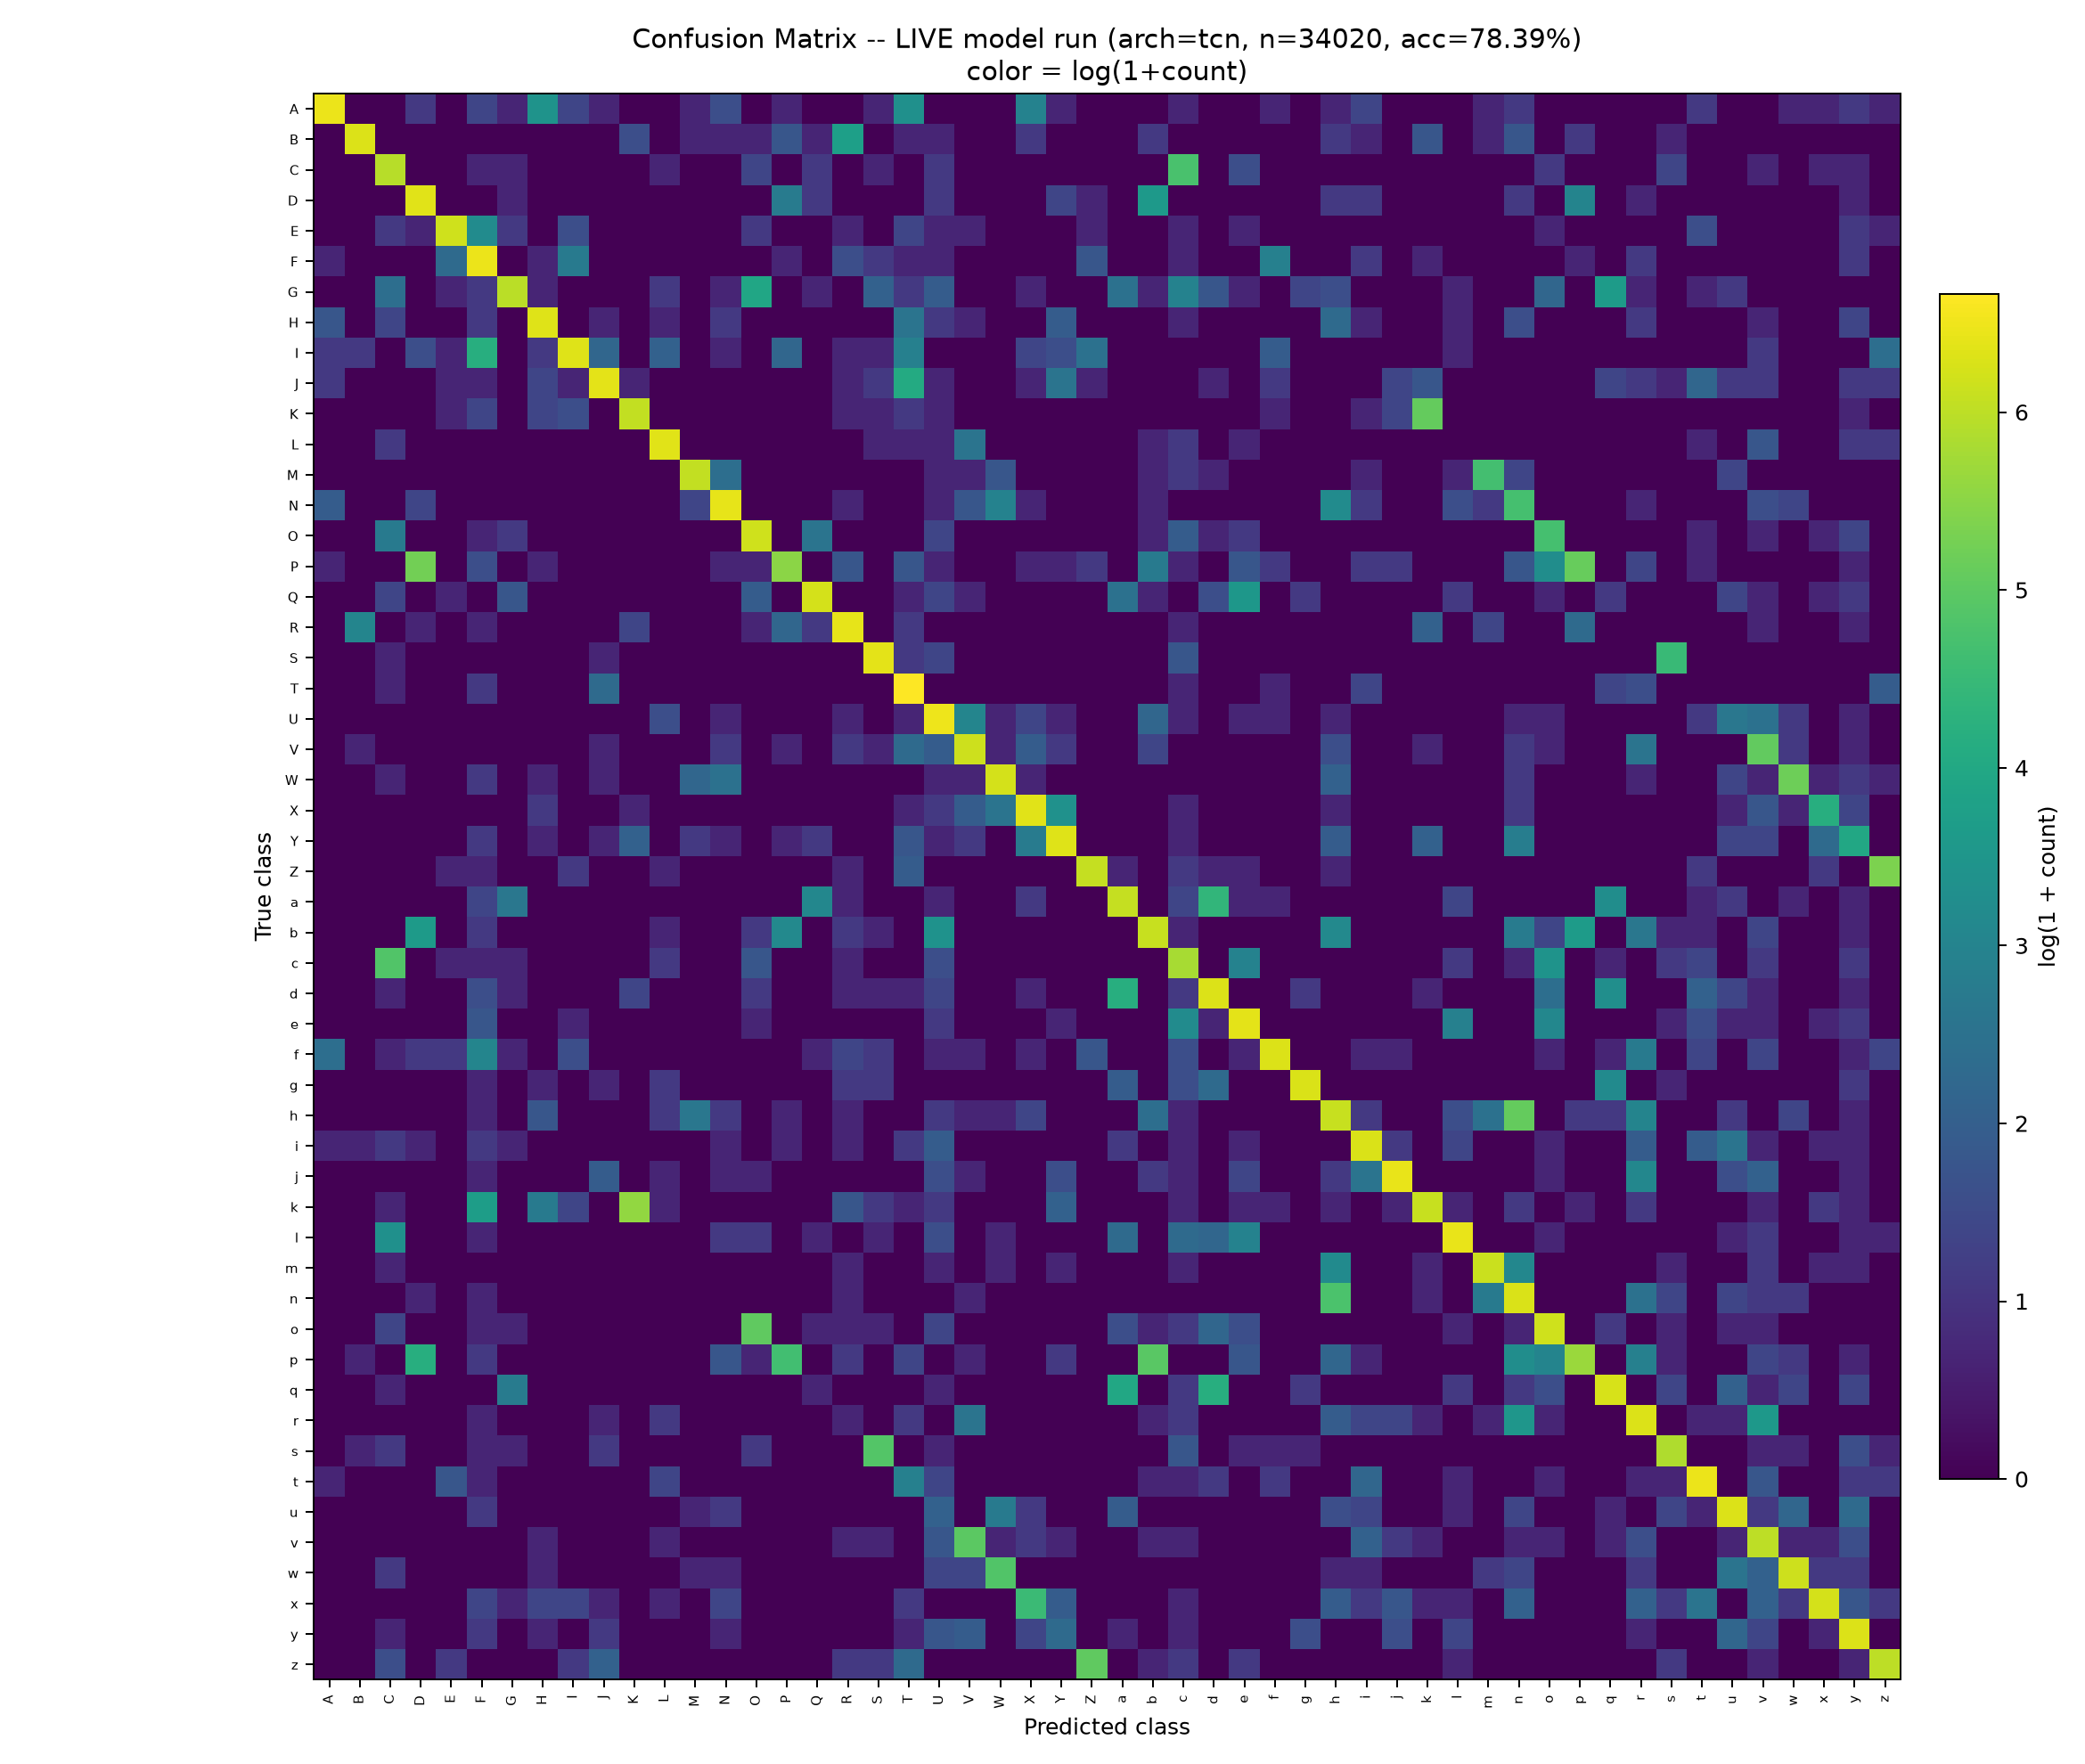

The table this chart was drawn from, first rows:
A, B, C, D, E, F, G, H, I, J, K, L, M, N, O, P, Q, R, S, T, U, V, W, X
650, 0, 0, 2, 0, 3, 1, 30, 3, 1, 0, 0, 1, 4, 0, 1, 0, 0, 1, 27, 0, 0, 0, 18
0, 550, 0, 0, 0, 0, 0, 0, 0, 0, 4, 0, 1, 1, 1, 5, 1, 42, 0, 1, 1, 0, 0, 2
0, 0, 384, 0, 0, 1, 1, 0, 0, 0, 0, 1, 0, 0, 3, 0, 2, 0, 1, 0, 2, 0, 0, 0
0, 0, 0, 581, 0, 0, 1, 0, 0, 0, 0, 0, 0, 0, 0, 15, 2, 0, 0, 0, 2, 0, 0, 0
0, 0, 2, 1, 485, 24, 2, 0, 4, 0, 0, 0, 0, 0, 2, 0, 0, 1, 0, 3, 1, 1, 0, 0
1, 0, 0, 0, 9, 646, 0, 1, 14, 0, 0, 0, 0, 0, 0, 1, 0, 4, 2, 1, 1, 0, 0, 0
0, 0, 10, 0, 1, 2, 387, 1, 0, 0, 0, 2, 0, 1, 50, 0, 1, 0, 7, 2, 6, 0, 0, 1
5, 0, 3, 0, 0, 2, 0, 562, 0, 1, 0, 1, 0, 2, 0, 0, 0, 0, 0, 12, 2, 1, 0, 0
2, 2, 0, 4, 1, 65, 0, 2, 564, 8, 0, 7, 0, 1, 0, 8, 0, 1, 1, 17, 0, 0, 0, 3
2, 0, 0, 0, 1, 1, 0, 3, 1, 600, 1, 0, 0, 0, 0, 0, 0, 1, 2, 58, 1, 0, 0, 1
0, 0, 0, 0, 1, 3, 0, 3, 4, 0, 425, 0, 0, 0, 0, 0, 0, 1, 1, 2, 1, 0, 0, 0
0, 0, 2, 0, 0, 0, 0, 0, 0, 0, 0, 575, 0, 0, 0, 0, 0, 0, 1, 1, 1, 12, 0, 0
0, 0, 0, 0, 0, 0, 0, 0, 0, 0, 0, 0, 420, 10, 0, 0, 0, 0, 0, 0, 1, 1, 5, 0
6, 0, 0, 3, 0, 0, 0, 0, 0, 0, 0, 0, 3, 606, 0, 0, 0, 1, 0, 0, 1, 5, 18, 1
0, 0, 14, 0, 0, 1, 2, 0, 0, 0, 0, 0, 0, 0, 478, 0, 12, 0, 0, 0, 3, 0, 0, 0
1, 0, 0, 189, 0, 4, 0, 1, 0, 0, 0, 0, 0, 1, 1, 246, 0, 5, 0, 5, 1, 0, 0, 1
0, 0, 3, 0, 1, 0, 5, 0, 0, 0, 0, 0, 0, 0, 6, 0, 513, 0, 0, 1, 3, 1, 0, 0
0, 20, 0, 1, 0, 1, 0, 0, 0, 0, 3, 0, 0, 0, 1, 8, 2, 617, 0, 2, 0, 0, 0, 0
0, 0, 1, 0, 0, 0, 0, 0, 0, 1, 0, 0, 0, 0, 0, 0, 0, 0, 599, 2, 3, 0, 0, 0
0, 0, 1, 0, 0, 2, 0, 0, 0, 9, 0, 0, 0, 0, 0, 0, 0, 0, 0, 782, 0, 0, 0, 0
0, 0, 0, 0, 0, 0, 0, 0, 0, 0, 0, 4, 0, 1, 0, 0, 0, 1, 0, 1, 654, 20, 1, 3
0, 1, 0, 0, 0, 0, 0, 0, 0, 1, 0, 0, 0, 2, 0, 1, 0, 2, 1, 9, 6, 474, 1, 6
0, 0, 1, 0, 0, 2, 0, 1, 0, 1, 0, 0, 8, 11, 0, 0, 0, 0, 0, 0, 1, 1, 509, 1
0, 0, 0, 0, 0, 0, 0, 2, 0, 0, 1, 0, 0, 0, 0, 0, 0, 0, 0, 1, 2, 6, 12, 583
0, 0, 0, 0, 0, 2, 0, 1, 0, 1, 7, 0, 2, 1, 0, 1, 2, 0, 0, 5, 1, 2, 0, 15
0, 0, 0, 0, 1, 1, 0, 0, 2, 0, 0, 1, 0, 0, 0, 0, 0, 1, 0, 6, 0, 0, 0, 0
0, 0, 0, 0, 0, 3, 13, 0, 0, 0, 0, 0, 0, 0, 0, 0, 21, 1, 0, 0, 1, 0, 0, 2
0, 0, 0, 37, 0, 2, 0, 0, 0, 0, 0, 1, 0, 0, 2, 22, 0, 2, 1, 0, 29, 0, 0, 0
0, 0, 127, 0, 1, 1, 1, 0, 0, 0, 0, 2, 0, 0, 5, 0, 0, 1, 0, 0, 4, 0, 0, 0
0, 0, 1, 0, 0, 4, 1, 0, 0, 0, 3, 0, 0, 0, 2, 0, 0, 1, 1, 1, 3, 0, 0, 1
0, 0, 0, 0, 0, 5, 0, 0, 1, 0, 0, 0, 0, 0, 1, 0, 0, 0, 0, 0, 2, 0, 0, 0
10, 0, 1, 2, 2, 20, 1, 0, 4, 0, 0, 0, 0, 0, 0, 0, 1, 3, 2, 0, 1, 1, 0, 1
0, 0, 0, 0, 0, 1, 0, 1, 0, 1, 0, 2, 0, 0, 0, 0, 0, 2, 2, 0, 0, 0, 0, 0
0, 0, 0, 0, 0, 1, 0, 5, 0, 0, 0, 2, 13, 2, 0, 1, 0, 1, 0, 0, 2, 1, 1, 3
1, 1, 2, 1, 0, 2, 1, 0, 0, 0, 0, 0, 0, 1, 0, 1, 0, 1, 0, 2, 6, 0, 0, 0
0, 0, 0, 0, 0, 1, 0, 0, 0, 6, 0, 1, 0, 1, 1, 0, 0, 0, 0, 0, 4, 1, 0, 0
0, 0, 1, 0, 0, 40, 0, 14, 3, 0, 268, 1, 0, 0, 0, 0, 0, 5, 2, 1, 2, 0, 0, 0
0, 0, 27, 0, 0, 1, 0, 0, 0, 0, 0, 0, 0, 2, 2, 0, 1, 0, 1, 0, 4, 0, 1, 0
0, 0, 1, 0, 0, 0, 0, 0, 0, 0, 0, 0, 0, 0, 0, 0, 0, 1, 0, 0, 1, 0, 1, 0
0, 0, 0, 1, 0, 1, 0, 0, 0, 0, 0, 0, 0, 0, 0, 0, 0, 1, 0, 0, 0, 1, 0, 0
0, 0, 3, 0, 0, 1, 1, 0, 0, 0, 0, 0, 0, 0, 154, 0, 1, 1, 1, 0, 3, 0, 0, 0
0, 1, 0, 65, 0, 2, 0, 0, 0, 0, 0, 0, 0, 5, 1, 104, 0, 2, 0, 3, 0, 1, 0, 0
0, 0, 1, 0, 0, 0, 15, 0, 0, 0, 0, 0, 0, 0, 0, 0, 1, 0, 0, 0, 1, 0, 0, 0
0, 0, 0, 0, 0, 1, 0, 0, 0, 1, 0, 2, 0, 0, 0, 0, 0, 1, 0, 2, 0, 12, 0, 0
0, 1, 2, 0, 0, 1, 1, 0, 0, 2, 0, 0, 0, 0, 2, 0, 0, 0, 132, 0, 1, 0, 0, 0
1, 0, 0, 0, 5, 1, 0, 0, 0, 0, 0, 3, 0, 0, 0, 0, 0, 0, 0, 17, 3, 0, 0, 0
0, 0, 0, 0, 0, 2, 0, 0, 0, 0, 0, 0, 1, 2, 0, 0, 0, 0, 0, 0, 7, 0, 14, 2
0, 0, 0, 0, 0, 0, 0, 1, 0, 0, 0, 1, 0, 0, 0, 0, 0, 1, 1, 0, 5, 147, 1, 2
0, 0, 2, 0, 0, 0, 0, 1, 0, 0, 0, 0, 1, 1, 0, 0, 0, 0, 0, 0, 3, 3, 127, 0
0, 0, 0, 0, 0, 3, 1, 3, 3, 1, 0, 1, 0, 3, 0, 0, 0, 0, 0, 2, 0, 0, 0, 94
0, 0, 1, 0, 0, 2, 0, 1, 0, 2, 0, 0, 0, 1, 0, 0, 0, 0, 0, 1, 5, 6, 0, 3
0, 0, 4, 0, 2, 0, 0, 0, 2, 7, 0, 0, 0, 0, 0, 0, 0, 2, 2, 9, 0, 0, 0, 0
